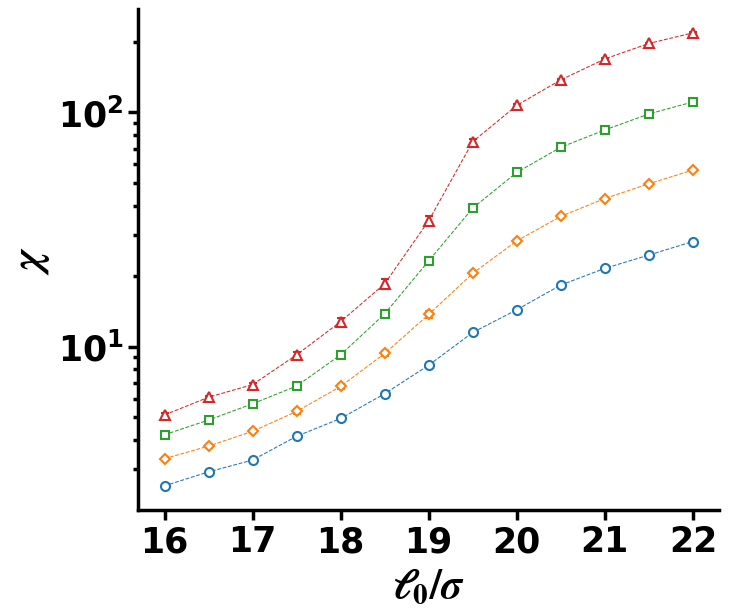

Write the Python code that produced this figure.
from matplotlib import pyplot as plt
import matplotlib.ticker as ticker
from matplotlib import rcParams,rc
from matplotlib.ticker import MultipleLocator
from matplotlib.ticker import FixedLocator,LogLocator
import numpy as np
from matplotlib.lines import Line2D

y1=[2.547388099527962, 2.920959356844363, 3.2822299467440303, 4.1456666900192936, 4.938405408934112, 6.298723851196781, 8.33638893456119, 11.504460937832587, 14.37626926203257, 18.331938410941632, 21.5991163361467, 24.621868229141747, 28.121059727135354]
y2=[3.325004346010587, 3.76555320964492, 4.351887888918184, 5.29259103487094, 6.765809377914929, 9.355189954357991, 13.728246306192142, 20.570452512567357, 28.301809097277065, 36.02318609192518, 42.90993191706306, 49.61354807919836, 56.767294088322636]
y3=[4.209551575224475, 4.86217706475674, 5.706151429865441, 6.792751453499723, 9.23344975913407, 13.813862241485703, 23.251475515472134, 39.06381783884915, 55.468374746440944, 71.02222138655654, 84.2208079103535, 98.53183613436167, 110.91201619524682]
y4=[5.112168118913458, 6.085037965984435, 6.890076442191448, 9.230255905394477, 12.793132786150045, 18.566727621542988, 34.502410893413455, 75.04643207780033, 107.18056794380679, 137.77984983470634, 169.17979950602535, 197.05207042594046, 218.67783063906973]

err1=[0.03237159539002412, 0.037520213859332255, 0.040070190907777005, 0.08022876202930068, 0.11772242629837126, 0.11961038054426988, 0.15838668457584432, 0.19075767570590255, 0.22994910750120082, 0.15768759313771966, 0.18461560245010145, 0.19120152056204565, 0.15706726576476768]
err2=[0.041070299541561106, 0.054342523357214526, 0.08260926618775925, 0.12236918363573786, 0.16767277743825373, 0.25696170302320837, 0.4052037895119947, 0.4119815061566315, 0.35828122704047166, 0.35909455425118564, 0.31814806819837255, 0.3909051431703199, 0.26311351825083157]
err3=[0.0645425490104094, 0.06290515595416045, 0.13705666870083924, 0.1380267869251595, 0.30677632471729904, 0.5206263372576746, 0.7949263359028709, 0.8771349153452935, 1.1060054240237815, 0.7011671059490474, 0.5871892637225634, 0.6527103537982217, 0.580367594949138]
err4=[0.08077810395805557, 0.09479360405194547, 0.11912128744596252, 0.28754421708543015, 0.5044632622470945, 0.8540764482952897, 1.6502557168074414, 2.0746601617170213, 1.3167811064714796, 1.2838412833720467, 1.0738927653131072, 1.1073671278667239, 1.605620176978618]

x1=np.linspace(16,22,num=13)
y=[y1,y2,y3,y4]
err=[err1,err2,err3,err4]
marker_list=['o','D','s','^','p']
s_list=[6.5,5.5,5.5,6.5]
labels=['$N=16000$','$N=32000$','$N=64000$','$N=128000$','$0.04$','$0.05$']

color_list=['#1f77b4', '#ff7f0e', '#2ca02c', '#d62728', '#9467bd', '#8c564b', '#e377c2','#7f7f7f', '#bcbd22', '#17becf']
# marker_list=['o','p','s','D','v','^']
# s_list=[55,75,50,50,60,60]
rcParams["font.family"] = "Times New Roman"
rcParams["font.weight"] = "bold"
rcParams["mathtext.fontset"] = 'stix'

fig,ax=plt.subplots(figsize=(7.5, 6.5))

for i in range(4):
    ax.errorbar(x1,y[i],yerr=np.array(err[i]),linestyle='--',marker=marker_list[i],mfc='w',markersize=s_list[i],linewidth=0.75,markeredgewidth=1.5,elinewidth=1.5,color=color_list[i],capsize=3)



for axis in [ 'bottom', 'left']:
    ax.spines[axis].set_linewidth(2.5)
for axis in [ 'top', 'right']:
    ax.spines[axis].set_linewidth(0)


# ax.yaxis.set_minor_locator(FixedLocator([k*10 for k in range(2,19)]))

# ax.yaxis.set_major_locator(FixedLocator([20,50,100,150]))
# ax.get_yaxis().set_major_formatter(ticker.ScalarFormatter())
# ax.set_yticks([20,50,100,150])
# ax.get_yaxis().get_major_formatter().labelOnlyBase = False
ax.set_yscale('log')
# ax.set_xlim(0.,0.645)
# ax.set_ylim(17.5,190)
# plt.gca().set_yticklabels(minor='off',labels=['','','','','','','','','','','','','','','','',''])
ax.set_xticks([16,17,18,19,20,21,22])
ax.set_xlabel('$\ell_0/\sigma$',fontsize=30)
ax.set_ylabel('$\chi$',fontsize=30)
ax.tick_params(axis='both', which='major', labelsize=25)
ax.tick_params(axis='both', which='minor', width=2.5,length=3.5)
ax.tick_params(axis='both', which='major', width=2.5,length=7)
# ax.set_xticks([0.0,0.1,0.2,0.3,0.4,0.5,0.6])


# plt.legend(loc='lower left',fontsize='15',frameon=False)
# plt.savefig('hh.png',dpi=600,bbox_inches='tight')
plt.show()